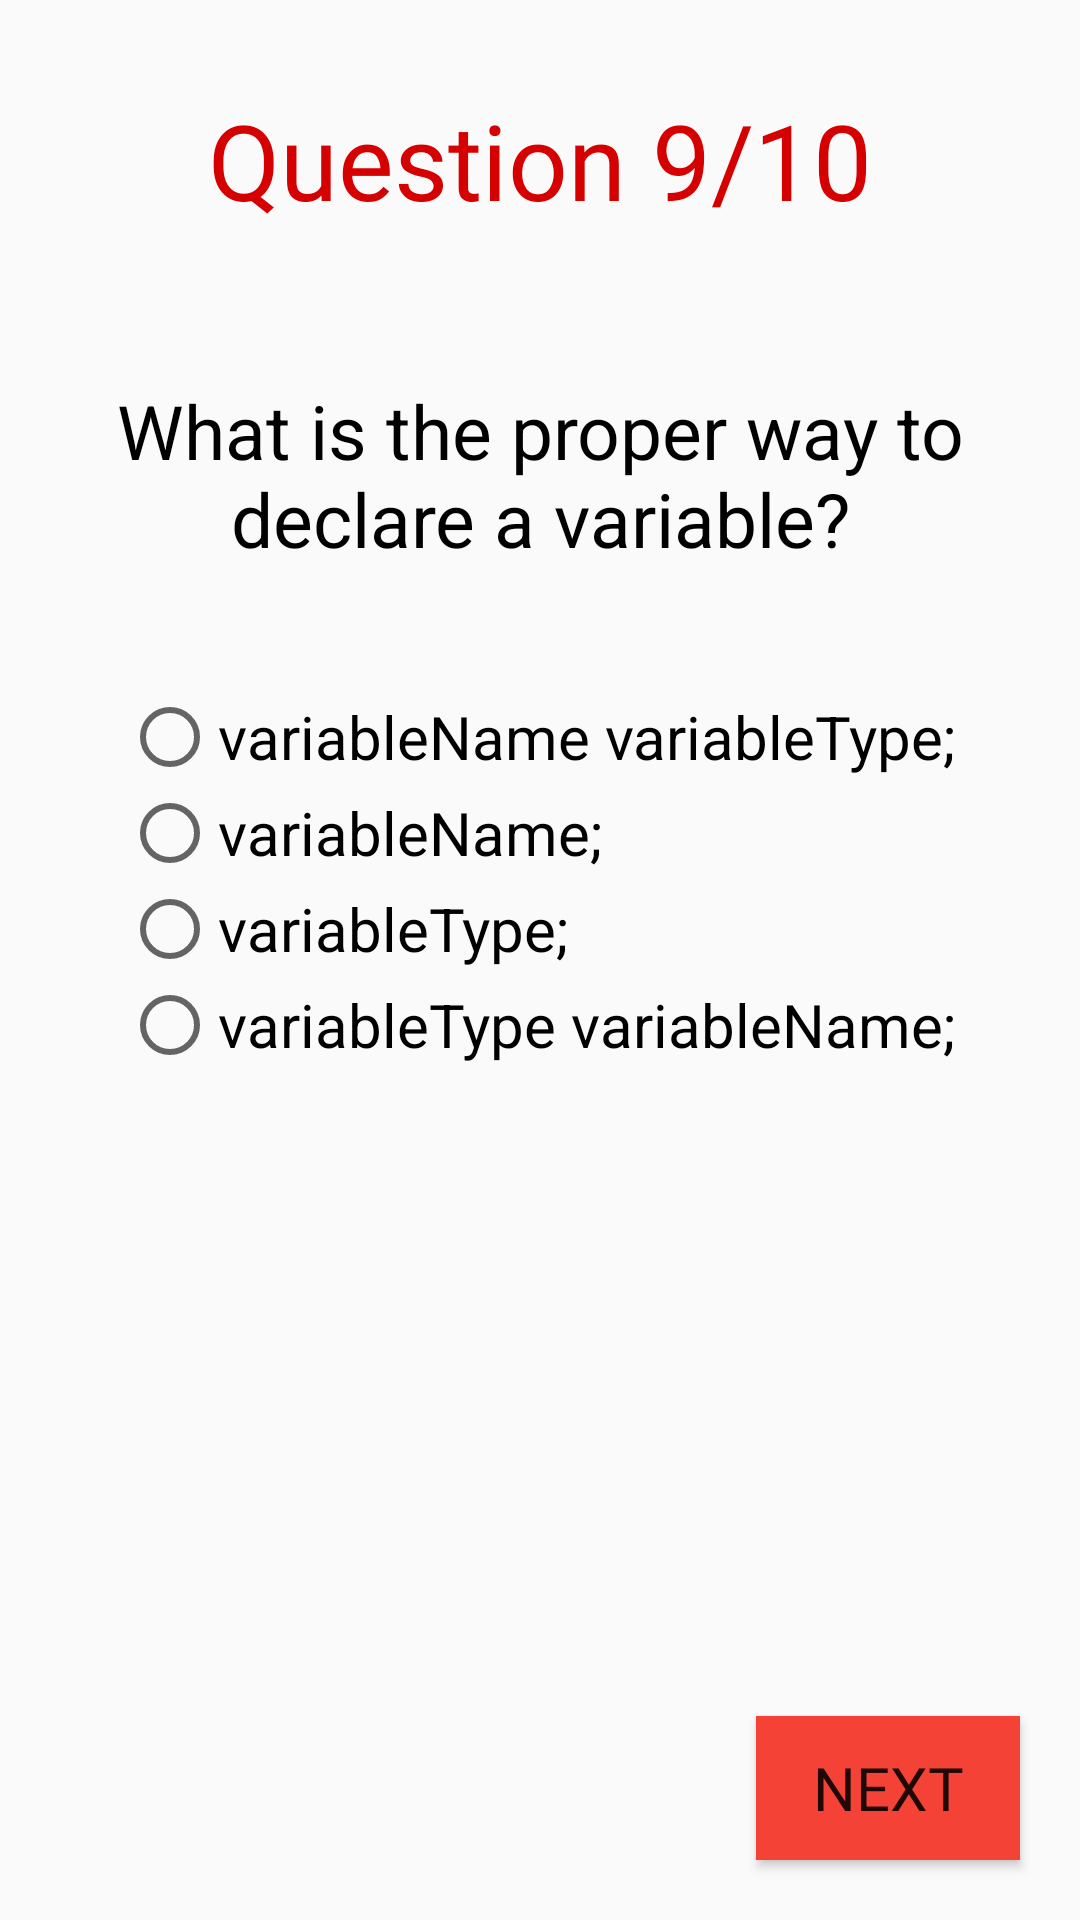

Android layout source for this screen:
<!-- AndroidManifest.xml: application theme AppTheme -->
<!-- res/layout/activity_ninth_activity.xml -->
<?xml version="1.0" encoding="utf-8"?>
<RelativeLayout xmlns:android="http://schemas.android.com/apk/res/android"
    xmlns:app="http://schemas.android.com/apk/res-auto"
    xmlns:tools="http://schemas.android.com/tools"
    android:layout_width="match_parent"
    android:layout_height="match_parent"
    tools:context="com.example.android.javaquiz.ninth_activity">

    <TextView
        android:id="@+id/nine_out_of_ten_textview"
        android:layout_width="match_parent"
        android:layout_height="wrap_content"
        android:fontFamily="@font/datalatin"
        android:padding="30dp"
        android:text="@string/q9"
        android:textAlignment="center"
        android:textColor="#D50000"
        android:textSize="35sp" />

    <TextView
        android:id="@+id/question_textview"
        android:layout_width="match_parent"
        android:layout_height="wrap_content"
        android:layout_below="@id/nine_out_of_ten_textview"
        android:padding="20dp"
        android:text="@string/question9"
        android:textAlignment="center"
        android:textColor="#000000"
        android:textSize="25sp" />

    <RadioGroup
        android:id="@+id/radio_group"
        android:layout_width="wrap_content"
        android:layout_height="wrap_content"
        android:layout_below="@id/question_textview"
        android:layout_centerHorizontal="true"
        android:orientation="vertical"
        android:padding="20dp">


        <RadioButton
            android:id="@+id/question9_option1_radiobutton"
            android:layout_width="wrap_content"
            android:layout_height="wrap_content"
            android:text="@string/a9"
            android:textSize="20sp" />

        <RadioButton
            android:id="@+id/question9_option2_radiobutton"
            android:layout_width="wrap_content"
            android:layout_height="wrap_content"
            android:text="@string/b9"
            android:textSize="20sp" />

        <RadioButton
            android:id="@+id/question9_option3_radiobutton"
            android:layout_width="wrap_content"
            android:layout_height="wrap_content"
            android:text="@string/c9"
            android:textSize="20sp" />

        <RadioButton
            android:id="@+id/question9_option4_radiobutton"
            android:layout_width="wrap_content"
            android:layout_height="wrap_content"
            android:text="@string/d9"
            android:textSize="20sp" />

    </RadioGroup>

    <Button
        android:layout_width="wrap_content"
        android:layout_height="wrap_content"
        android:layout_alignParentBottom="true"
        android:layout_alignParentEnd="true"
        android:layout_margin="20dp"
        android:background="#F44336"
        android:fontFamily="@font/datalatin"
        android:onClick="onClick"
        android:text="@string/next"
        android:textSize="20sp" />

</RelativeLayout>
<!-- resources referenced by this layout -->
<resources>
  <string name="a9">variableName variableType;</string>
  <string name="b9">variableName;</string>
  <string name="c9">variableType;</string>
  <string name="d9">variableType variableName;</string>
  <string name="next">Next</string>
  <string name="q9">Question 9/10</string>
  <string name="question9">What is the proper way to declare a variable?</string>
  <style name="AppTheme" parent="Theme.AppCompat.Light.NoActionBar">
          
          <item name="colorPrimary">#F44336</item>
          <item name="colorPrimaryDark">#D32F2F</item>
          <item name="colorAccent">#E53935</item>
      </style>
</resources>
